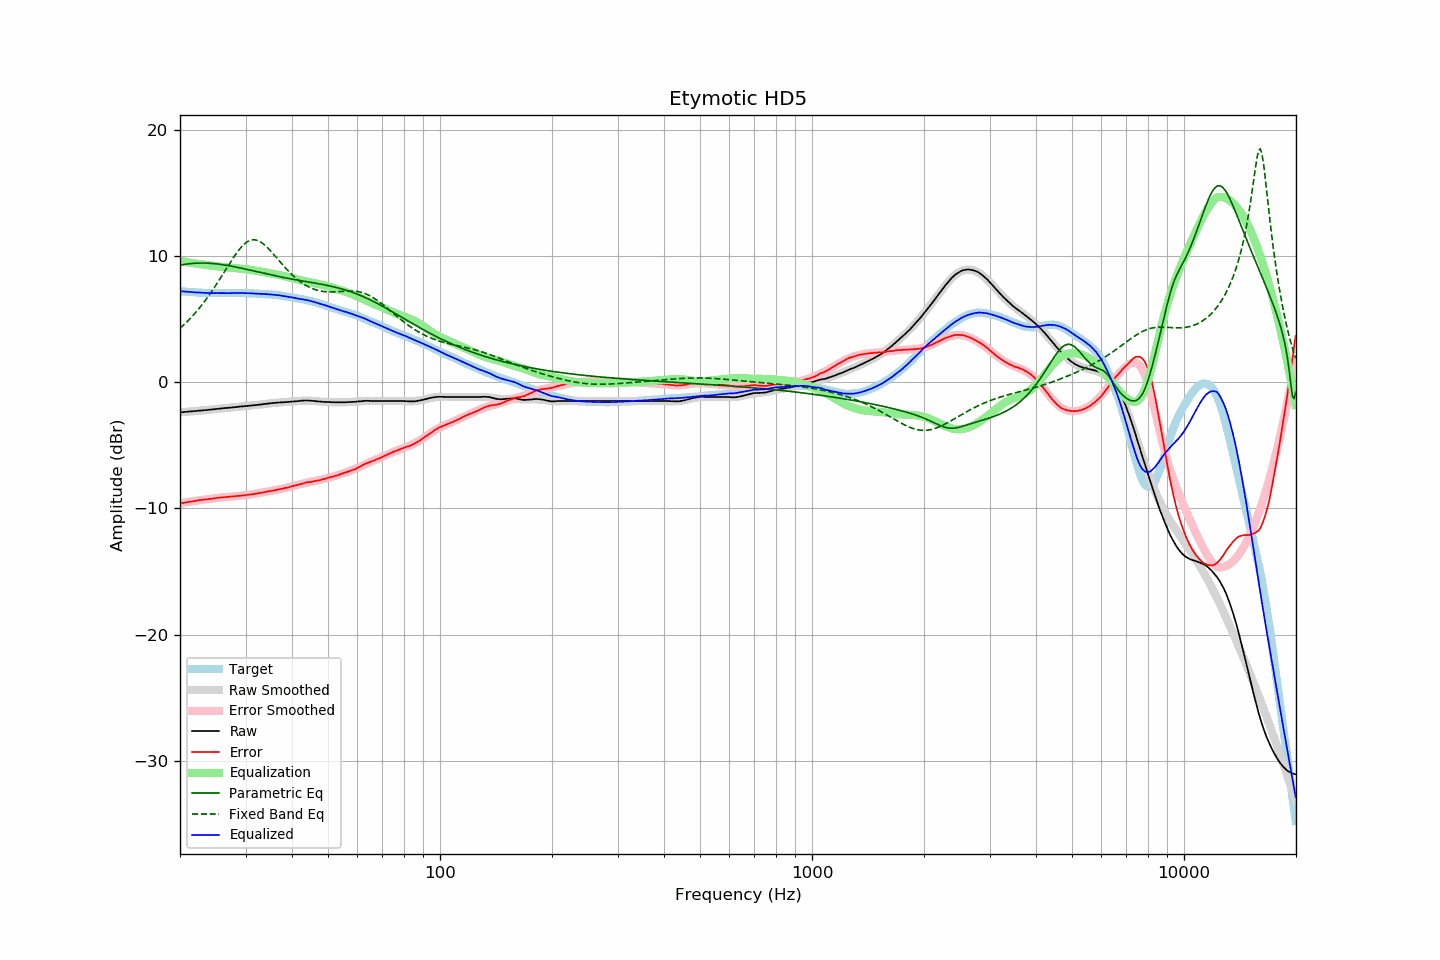

The table this chart was drawn from, first rows:
frequency, raw, error, smoothed, error_smoothed, equalization, parametric_eq, fixed_band_eq, equalized_raw, equalized_smoothed, target
20.00, -2.40, -9.61, -2.39, -9.61, 9.61, 9.27, 4.27, 7.21, 7.22, 7.21
20.20, -2.39, -9.59, -2.38, -9.59, 9.59, 9.30, 4.38, 7.20, 7.20, 7.20
20.40, -2.38, -9.57, -2.37, -9.56, 9.56, 9.32, 4.50, 7.19, 7.19, 7.19
20.61, -2.36, -9.54, -2.36, -9.54, 9.54, 9.34, 4.62, 7.18, 7.18, 7.18
20.81, -2.35, -9.51, -2.35, -9.52, 9.52, 9.36, 4.74, 7.17, 7.17, 7.16
21.02, -2.34, -9.49, -2.34, -9.50, 9.50, 9.37, 4.87, 7.16, 7.16, 7.15
21.23, -2.33, -9.47, -2.33, -9.48, 9.48, 9.39, 5.00, 7.15, 7.15, 7.14
21.44, -2.32, -9.47, -2.32, -9.46, 9.46, 9.40, 5.14, 7.14, 7.14, 7.15
21.66, -2.31, -9.44, -2.31, -9.44, 9.44, 9.41, 5.27, 7.13, 7.13, 7.13
21.87, -2.30, -9.43, -2.29, -9.42, 9.42, 9.42, 5.42, 7.12, 7.12, 7.13
22.09, -2.29, -9.40, -2.28, -9.40, 9.40, 9.43, 5.56, 7.11, 7.11, 7.11
22.31, -2.27, -9.37, -2.27, -9.38, 9.38, 9.44, 5.71, 7.11, 7.11, 7.10
22.54, -2.26, -9.35, -2.26, -9.36, 9.36, 9.44, 5.87, 7.10, 7.10, 7.09
22.76, -2.25, -9.34, -2.25, -9.34, 9.34, 9.44, 6.02, 7.10, 7.09, 7.09
22.99, -2.24, -9.32, -2.24, -9.33, 9.33, 9.44, 6.19, 7.09, 7.09, 7.08
23.22, -2.23, -9.30, -2.23, -9.31, 9.31, 9.44, 6.35, 7.08, 7.08, 7.07
23.45, -2.22, -9.30, -2.21, -9.29, 9.29, 9.44, 6.52, 7.07, 7.08, 7.08
23.69, -2.21, -9.28, -2.20, -9.27, 9.27, 9.43, 6.70, 7.07, 7.07, 7.07
23.92, -2.19, -9.25, -2.19, -9.26, 9.26, 9.43, 6.87, 7.07, 7.07, 7.06
24.16, -2.18, -9.25, -2.17, -9.24, 9.24, 9.42, 7.06, 7.06, 7.07, 7.07
24.40, -2.17, -9.24, -2.16, -9.22, 9.22, 9.41, 7.24, 7.06, 7.06, 7.07
24.65, -2.15, -9.21, -2.15, -9.21, 9.21, 9.40, 7.43, 7.06, 7.06, 7.06
24.89, -2.14, -9.20, -2.14, -9.20, 9.20, 9.39, 7.62, 7.06, 7.06, 7.06
25.14, -2.12, -9.17, -2.12, -9.18, 9.18, 9.37, 7.82, 7.07, 7.06, 7.05
25.39, -2.11, -9.16, -2.11, -9.17, 9.17, 9.36, 8.02, 7.06, 7.06, 7.05
25.65, -2.10, -9.15, -2.10, -9.15, 9.15, 9.34, 8.22, 7.06, 7.06, 7.05
25.91, -2.08, -9.13, -2.08, -9.14, 9.14, 9.32, 8.42, 7.06, 7.06, 7.05
26.16, -2.07, -9.13, -2.07, -9.12, 9.12, 9.31, 8.63, 7.06, 7.05, 7.06
26.43, -2.06, -9.11, -2.06, -9.11, 9.11, 9.29, 8.83, 7.06, 7.05, 7.05
26.69, -2.05, -9.10, -2.04, -9.10, 9.10, 9.26, 9.04, 7.05, 7.06, 7.05
26.96, -2.04, -9.09, -2.03, -9.09, 9.09, 9.24, 9.24, 7.05, 7.06, 7.05
27.23, -2.03, -9.08, -2.02, -9.08, 9.08, 9.22, 9.44, 7.05, 7.06, 7.05
27.50, -2.01, -9.06, -2.01, -9.07, 9.07, 9.20, 9.64, 7.06, 7.06, 7.05
27.77, -2.00, -9.06, -1.99, -9.06, 9.06, 9.17, 9.84, 7.06, 7.06, 7.06
28.05, -1.99, -9.04, -1.98, -9.04, 9.04, 9.15, 10.02, 7.06, 7.06, 7.05
28.33, -1.97, -9.03, -1.97, -9.03, 9.03, 9.12, 10.20, 7.07, 7.06, 7.06
28.62, -1.96, -9.02, -1.96, -9.02, 9.02, 9.10, 10.38, 7.06, 7.06, 7.06
28.90, -1.94, -9.01, -1.94, -9.01, 9.01, 9.07, 10.54, 7.07, 7.06, 7.07
29.19, -1.93, -9.00, -1.93, -8.99, 8.99, 9.04, 10.69, 7.07, 7.06, 7.07
29.48, -1.92, -8.98, -1.92, -8.98, 8.98, 9.01, 10.82, 7.06, 7.06, 7.06
29.78, -1.91, -8.97, -1.91, -8.97, 8.97, 8.98, 10.95, 7.06, 7.06, 7.06
30.08, -1.90, -8.96, -1.89, -8.95, 8.95, 8.96, 11.05, 7.05, 7.06, 7.06
30.38, -1.88, -8.92, -1.88, -8.93, 8.93, 8.93, 11.13, 7.06, 7.05, 7.04
30.68, -1.87, -8.91, -1.87, -8.92, 8.92, 8.90, 11.20, 7.05, 7.05, 7.04
30.99, -1.86, -8.90, -1.86, -8.90, 8.90, 8.87, 11.25, 7.04, 7.04, 7.04
31.30, -1.85, -8.89, -1.84, -8.88, 8.88, 8.84, 11.28, 7.04, 7.04, 7.04
31.61, -1.84, -8.87, -1.83, -8.86, 8.86, 8.81, 11.28, 7.02, 7.03, 7.03
31.93, -1.82, -8.83, -1.82, -8.84, 8.84, 8.78, 11.27, 7.02, 7.02, 7.01
32.24, -1.81, -8.83, -1.80, -8.82, 8.82, 8.75, 11.24, 7.01, 7.02, 7.02
32.57, -1.79, -8.79, -1.79, -8.80, 8.80, 8.72, 11.19, 7.01, 7.01, 7.00
32.89, -1.78, -8.78, -1.77, -8.78, 8.78, 8.69, 11.12, 7.00, 7.00, 7.00
33.22, -1.76, -8.75, -1.76, -8.75, 8.75, 8.66, 11.04, 7.00, 7.00, 6.99
33.55, -1.74, -8.73, -1.74, -8.73, 8.73, 8.63, 10.94, 6.99, 6.99, 6.99
33.89, -1.73, -8.71, -1.72, -8.71, 8.71, 8.61, 10.84, 6.98, 6.98, 6.98
34.23, -1.71, -8.67, -1.71, -8.68, 8.68, 8.58, 10.72, 6.98, 6.97, 6.96
34.57, -1.70, -8.66, -1.69, -8.66, 8.66, 8.55, 10.59, 6.96, 6.97, 6.96
34.92, -1.68, -8.62, -1.68, -8.64, 8.64, 8.52, 10.45, 6.96, 6.96, 6.94
35.27, -1.67, -8.63, -1.67, -8.61, 8.61, 8.49, 10.31, 6.95, 6.95, 6.96
35.62, -1.66, -8.59, -1.65, -8.59, 8.59, 8.46, 10.17, 6.93, 6.93, 6.93
35.97, -1.64, -8.57, -1.64, -8.56, 8.56, 8.44, 10.02, 6.93, 6.92, 6.93
... 635 more rows
